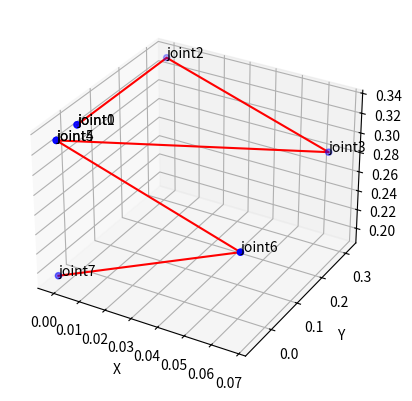

Source code (Python):
from mpl_toolkits.mplot3d import Axes3D  # 用于3D绘图
import matplotlib.pyplot as plt
import copy
import numpy as np
import math
from math import cos, sin


class DHParam:
    theta = []
    d = []
    a = []
    alpha = []


JOINT_NUM = 8


class FrankaPandaForwardKinematics:
    def __init__(self):
        self.DHParam = DHParam()
        self.DHParam.theta = [0, 0, 0.698, 0, 0, 0, 0, 0]
        self.DHParam.d = [0.333, 0, 0.316, 0, 0.384, 0, 0, 0.107]
        self.DHParam.a = [0, 0, 0, 0.0825, -0.0825, 0, 0.088, 0]
        self.DHParam.alpha = [0, -math.pi / 2, math.pi / 2, math.pi / 2, -math.pi / 2, math.pi / 2, math.pi / 2, 0]

    def get_homo_matrix_by_idx(self, idx):
        theta = self.DHParam.theta[idx]
        a = self.DHParam.a[idx]
        d = self.DHParam.d[idx]
        alpha = self.DHParam.alpha[idx]

        r11 = cos(theta)
        r12 = -sin(theta) * cos(alpha)
        r13 = sin(theta) * sin(alpha)
        tx = a * cos(theta)

        r21 = sin(theta)
        r22 = cos(theta) * cos(alpha)
        r23 = -cos(theta) * sin(alpha)
        ty = a * sin(theta)

        r31 = 0
        r32 = sin(alpha)
        r33 = cos(alpha)
        tz = d

        T = np.array([
            [r11, r12, r13, tx],
            [r21, r22, r23, ty],
            [r31, r32, r33, tz],
            [0, 0, 0, 1]
        ])
        return T


fpdk = FrankaPandaForwardKinematics()
homo_matrix = []

for i in range(8):
    homo_matrix.append(fpdk.get_homo_matrix_by_idx(i))
homo_matrix = np.array(homo_matrix)

# 创建8个独立的单位矩阵
homo_matrix_0_to_i = [np.identity(4) for _ in range(8)]

for i in range(len(homo_matrix)):
    for j in range(i + 1):
        homo_matrix_0_to_i[i] = homo_matrix_0_to_i[i] @ homo_matrix[j]

homo_matrix_0_to_i = np.array(homo_matrix_0_to_i)
print("各关节相对于基坐标系的齐次变换矩阵：")
print(homo_matrix_0_to_i)

translations = homo_matrix_0_to_i[:, :3, 3]
print("平移部分：")
print(translations)


# 定义点集，每行代表一个点的 (x, y, z) 坐标
points = translations

# 创建绘图窗口和3D坐标系
fig = plt.figure()
ax = fig.add_subplot(111, projection='3d')

# 绘制散点图
ax.scatter(points[:, 0], points[:, 1], points[:, 2], c='b', marker='o')

# 如果需要将这些点按顺序连接起来（如连成一条线）
ax.plot(points[:, 0], points[:, 1], points[:, 2], color='r', linestyle='-')

for i, (x, y, z) in enumerate(points):
    ax.text(x, y, z, f'joint{i}', fontsize=10, color='black')

# 添加坐标轴标签
ax.set_xlabel('X')
ax.set_ylabel('Y')
ax.set_zlabel('Z')

plt.show()


link_pose_theta_all_0 = [
    [-0.301, -0.013],  # link0
]
